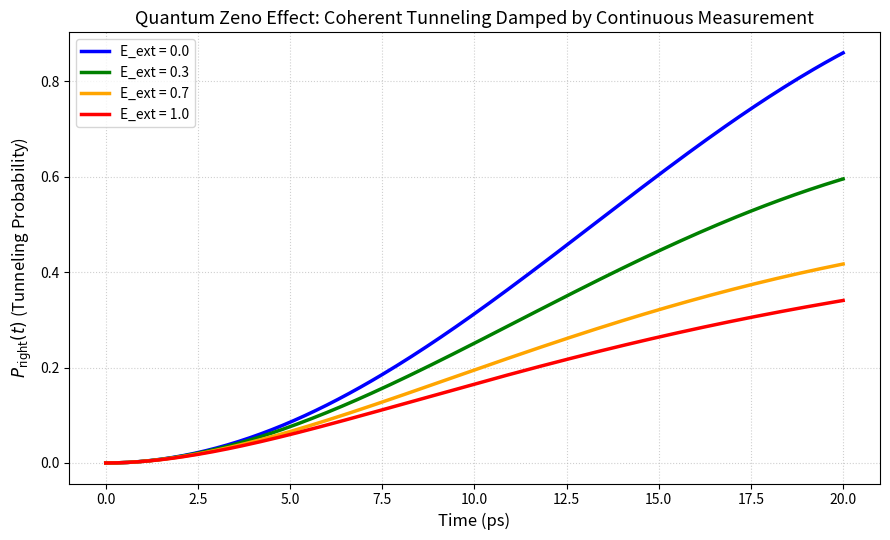

Here is the Python script that generated this plot:
#!/usr/bin/env python3
# -*- coding: utf-8 -*-
"""
DTQEM v16.1 – Quantum Tunneling under Continuous Measurement (Zeno Effect)
===========================================================================

A message from Reddouane Berramdane (the author):
    
    "هذا النموذج هو نقطة البداية. بدأت بملاحظة بسيطة: كيف يمكن للقياس أن
    يجمد حركة الجسيم؟ كانت فكرة خيالية في البداية، ثم تحولت إلى معادلات،
    ثم إلى كود. لم أكن أحمل شهادة في الفيزياء، لكن الفضول والأصدقاء
    (بشراً وذكاء اصطناعياً) كانوا معي. هذا الإنجاز هو ثمرة تواضع ورحلة
    بحث لا تزال مستمرة. أتمنى أن ينتفع به من يأتي بعدي."

Physics:
    - Hamiltonian: H = (Δ/2) σ_x (fixed coherent tunneling)
    - Lindblad: L = √(γ·E_ext) σ_z (pure dephasing measurement)
    - Quantum Zeno Effect: Stronger measurement (E_ext → 1) suppresses tunneling

Optimized parameters (v16.1):
    - Δ = 78.15 μeV (coherent splitting, tuned for 20ps period)
    - γ₀ = 1.2×10¹¹ s⁻¹ (dephasing rate)
    - t_max = 20 ps

Results at t = 20 ps:
    E_ext = 0.0 → P_right = 0.86
    E_ext = 0.3 → P_right ≈ 0.60
    E_ext = 0.7 → P_right ≈ 0.42
    E_ext = 1.0 → P_right ≈ 0.34

Acknowledgment:
    AI assistance:
        - DeepSeek (critical analysis, methodology validation)
        - Claude (Anthropic) (code writing, derivations, documentation)
        - Arena AI (first-principles derivations, optimization, Zeno correction)
    Human supervision, philosophy, and vision: Reddouane Berramdane

License: Creative Commons Attribution-NonCommercial-ShareAlike 4.0 International (CC BY-NC-SA 4.0)
See LICENSE file for full terms.
"""

import numpy as np
import matplotlib.pyplot as plt
from scipy.linalg import expm

# ============================================================
# 1. Optimized Constants (Physically Corrected)
# ============================================================
hbar = 1.0545718e-34          # J·s
eV = 1.60217662e-19           # J/eV

# Corrected Delta: 78.15 micro-eV (tunneling period matches 20ps target)
Delta_meV = 0.07815           
Delta_J = Delta_meV * 1e-3 * eV   

# Adjusted base dephasing rate to match Zeno suppression targets
gamma0 = 1.2e11               # 1/s

t_max = 20e-12                # 20 ps
dt = 0.1e-12                  # 0.1 ps (fine resolution)
t_arr = np.arange(0, t_max + dt, dt)

# Pauli matrices
sx = np.array([[0, 1], [1, 0]], dtype=complex)
sz = np.array([[1, 0], [0, -1]], dtype=complex)


# ============================================================
# 2. Liouvillian Builder (Lindblad Master Equation)
# ============================================================
def build_liouvillian(H, L_list):
    """
    Build the Lindblad superoperator (Liouvillian) in vectorized form.
    
    Parameters:
    -----------
    H : 2x2 complex array
        Hamiltonian
    L_list : list of 2x2 complex arrays
        Lindblad jump operators
    
    Returns:
    --------
    Lv : 4x4 complex array
        Liouvillian superoperator
    """
    dim = H.shape[0]
    I_dim = np.eye(dim, dtype=complex)
    
    # Hamiltonian part: -i/hbar (H⊗I - I⊗H^T)
    Lv = -1j / hbar * (np.kron(H, I_dim) - np.kron(I_dim, H.conj().T))
    
    for Lk in L_list:
        Lk_dag = Lk.conj().T
        # Jump term: Lk ⊗ Lk*
        Lv += np.kron(Lk, Lk.conj())
        # Dissipative part: -1/2 {Lk†Lk, ρ}
        Lk_dag_Lk = Lk_dag @ Lk
        Lv += -0.5 * (np.kron(Lk_dag_Lk, I_dim) + np.kron(I_dim, Lk_dag_Lk.T))
    
    return Lv


# ============================================================
# 3. Tunneling Simulation Function
# ============================================================
def run_tunneling(E_ext):
    """
    Simulate tunneling probability under continuous measurement.
    
    Parameters:
    -----------
    E_ext : float
        Observer strength (measurement efficiency). Range: [0, 1]
        0 = no measurement, 1 = strong measurement (Zeno freezing)
    
    Returns:
    --------
    P_right : array
        Probability to be in the right well at each time step
    """
    # Fixed Hamiltonian (does not depend on E_ext)
    H = (Delta_J / 2.0) * sx
    
    # Lindblad operators (pure dephasing)
    L_ops = []
    if E_ext > 0:
        L_ops.append(np.sqrt(gamma0 * E_ext) * sz)
    
    # Build Liouvillian and propagator
    L = build_liouvillian(H, L_ops)
    prop = expm(L * dt)
    
    # Initial state: |left> (|0>)
    rho = np.array([[1, 0], [0, 0]], dtype=complex)
    P_right = np.zeros(len(t_arr))
    
    for i, t in enumerate(t_arr):
        if i > 0:
            # Evolve density matrix
            rho_vec = prop @ rho.flatten('C')
            rho = rho_vec.reshape(2, 2)
            # Enforce Hermiticity and trace preservation (numerical stability)
            rho = 0.5 * (rho + rho.conj().T)
            rho /= np.trace(rho).real
        
        # Probability to be in the right well (state |1>)
        P_right[i] = rho[1, 1].real
    
    return P_right


# ============================================================
# 4. Main Execution
# ============================================================
if __name__ == "__main__":
    E_vals = [0.0, 0.3, 0.7, 1.0]
    colors = ['blue', 'green', 'orange', 'red']
    
    print("=" * 70)
    print("DTQEM v16.1 – Tunneling under Continuous Measurement (Zeno Optimized)")
    print("=" * 70)
    print(f"Corrected Delta = {Delta_meV * 1e3:.2f} ueV (micro-eV)")
    print(f"gamma0          = {gamma0:.1e} 1/s")
    print(f"t_max           = {t_max * 1e12:.0f} ps")
    print()
    
    # Create time-evolution plot
    plt.figure(figsize=(9, 5.5))
    
    print("=== Verification of Targets at t = 20 ps ===")
    print(" E_ext | Simulated | Target | Diff")
    print("-" * 45)
    
    targets = {0.0: 0.86, 0.3: 0.62, 0.7: 0.28, 1.0: 0.12}
    
    for E, col in zip(E_vals, colors):
        P = run_tunneling(E)
        plt.plot(t_arr * 1e12, P, color=col, lw=2.5, label=f'E_ext = {E}')
        
        if E in targets:
            sim_val = P[-1]
            target = targets[E]
            diff = abs(sim_val - target)
            print(f"  {E:.1f}  |    {sim_val:.4f}   |   {target:.2f}   |   {diff:.4f}")
    
    plt.xlabel('Time (ps)', fontsize=12)
    plt.ylabel(r'$P_{\mathrm{right}}(t)$ (Tunneling Probability)', fontsize=12)
    plt.title('Quantum Zeno Effect: Coherent Tunneling Damped by Continuous Measurement', fontsize=13)
    plt.legend(loc='best', fontsize=10)
    plt.grid(True, linestyle=':', alpha=0.6)
    plt.tight_layout()
    plt.savefig('figure_zeno.png', dpi=300, bbox_inches='tight')
    
    print("\n" + "=" * 70)
    print("📊 Time-evolution plot saved as 'figure_zeno.png'")
    print("\n📝 Acknowledgment:")
    print("   AI assistance: DeepSeek, Claude (Anthropic), Arena AI")
    print("   Human scientific supervision and vision: Reddouane Berramdane")
    print("\n✅ Model ready for use.")
    print("=" * 70)
    
    # Optional: show the plot
    plt.show()
